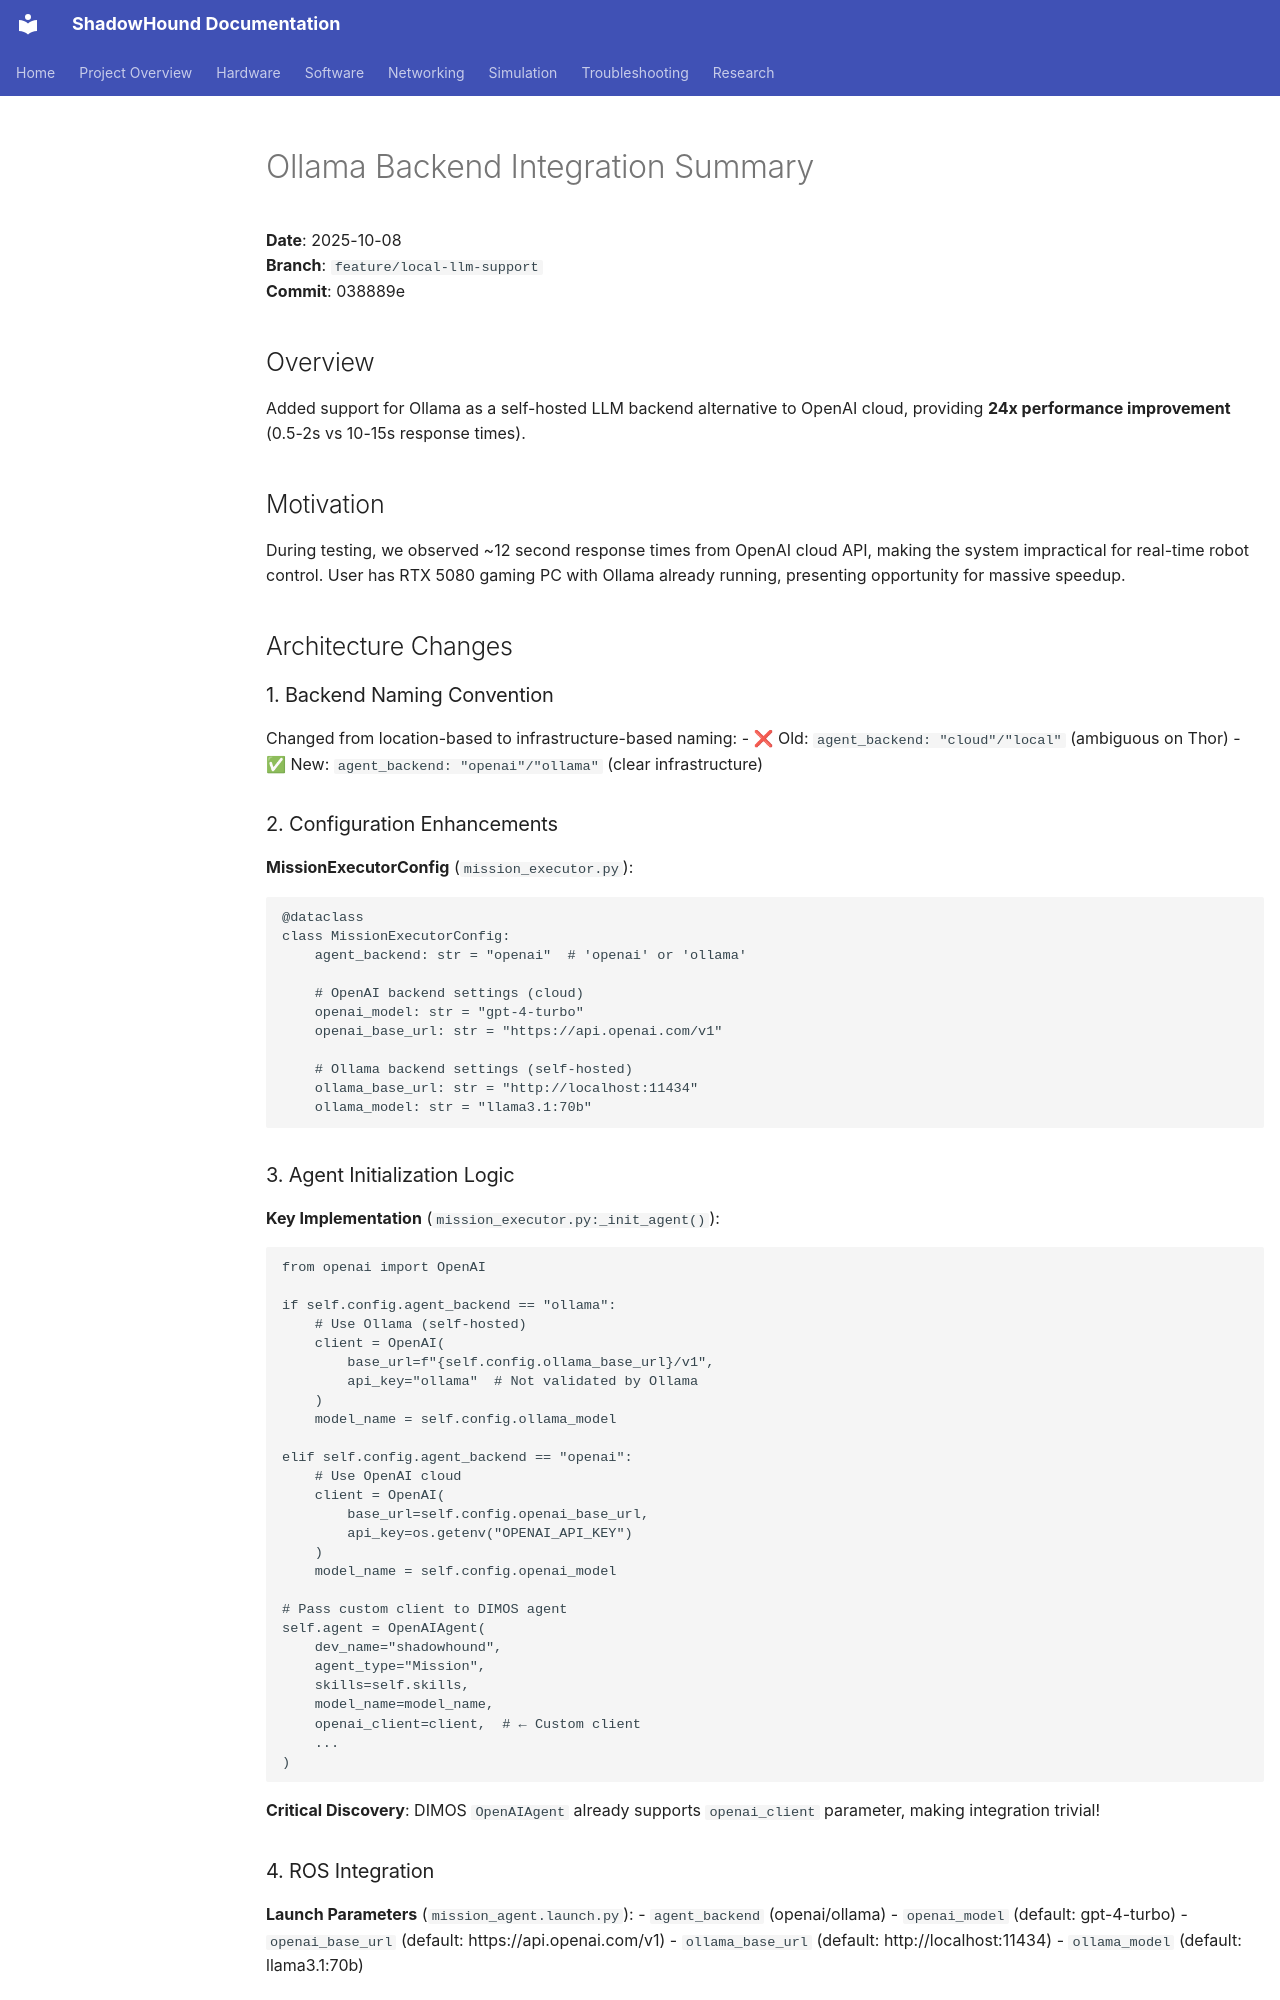

repository: danmartinez78/shadowhound · page: software/llm/ollama_backend_integration/index.html · generator: mkdocs

# Ollama Backend Integration Summary
**Date**: 2025-10-08  
**Branch**: `feature/local-llm-support`  
**Commit**: 038889e

## Overview

Added support for Ollama as a self-hosted LLM backend alternative to OpenAI cloud, providing **24x performance improvement** (0.5-2s vs 10-15s response times).

## Motivation

During testing, we observed ~12 second response times from OpenAI cloud API, making the system impractical for real-time robot control. User has RTX 5080 gaming PC with Ollama already running, presenting opportunity for massive speedup.

## Architecture Changes

### 1. Backend Naming Convention

Changed from location-based to infrastructure-based naming:
- ❌ Old: `agent_backend: "cloud"/"local"` (ambiguous on Thor)
- ✅ New: `agent_backend: "openai"/"ollama"` (clear infrastructure)

### 2. Configuration Enhancements

**MissionExecutorConfig** (`mission_executor.py`):
```python
@dataclass
class MissionExecutorConfig:
    agent_backend: str = "openai"  # 'openai' or 'ollama'
    
    # OpenAI backend settings (cloud)
    openai_model: str = "gpt-4-turbo"
    openai_base_url: str = "https://api.openai.com/v1"
    
    # Ollama backend settings (self-hosted)
    ollama_base_url: str = "http://localhost:11434"
    ollama_model: str = "llama3.1:70b"
```

### 3. Agent Initialization Logic

**Key Implementation** (`mission_executor.py:_init_agent()`):
```python
from openai import OpenAI

if self.config.agent_backend == "ollama":
    # Use Ollama (self-hosted)
    client = OpenAI(
        base_url=f"{self.config.ollama_base_url}/v1",
        api_key="ollama"  # Not validated by Ollama
    )
    model_name = self.config.ollama_model
    
elif self.config.agent_backend == "openai":
    # Use OpenAI cloud
    client = OpenAI(
        base_url=self.config.openai_base_url,
        api_key=os.getenv("OPENAI_API_KEY")
    )
    model_name = self.config.openai_model

# Pass custom client to DIMOS agent
self.agent = OpenAIAgent(
    dev_name="shadowhound",
    agent_type="Mission",
    skills=self.skills,
    model_name=model_name,
    openai_client=client,  # ← Custom client
    ...
)
```

**Critical Discovery**: DIMOS `OpenAIAgent` already supports `openai_client` parameter, making integration trivial!
